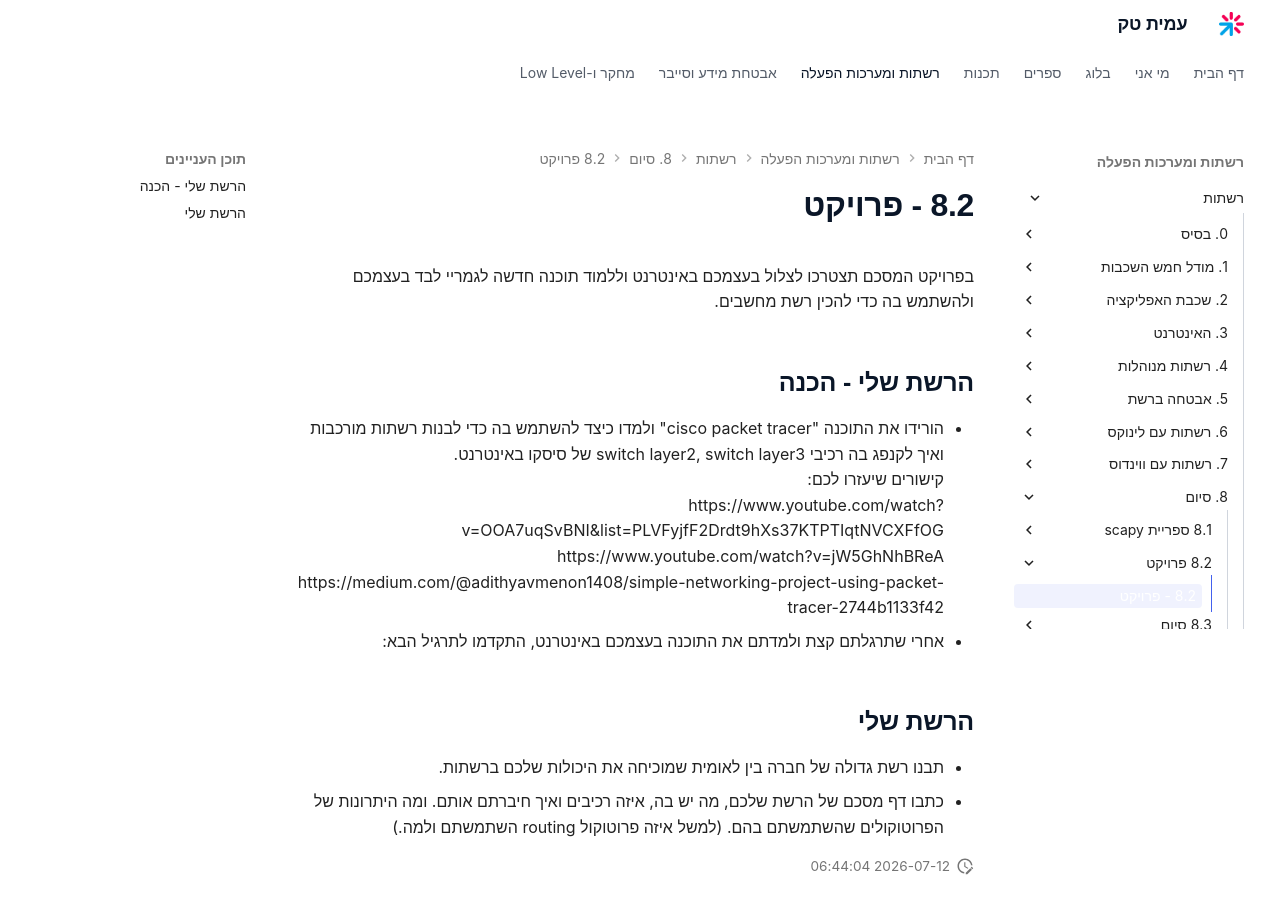

repository: AmitPinchasi/amittech · page: רשתות/8. - סיום/8.2 - פרויקט/8.2 - פרויקט/index.html · generator: mkdocs

בפרויקט המסכם תצטרכו לצלול בעצמכם באינטרנט וללמוד תוכנה חדשה לגמריי לבד בעצמכם ולהשתמש בה כדי להכין רשת מחשבים.
## הרשת שלי - הכנה
- הורידו את התוכנה "cisco packet tracer" ולמדו כיצד להשתמש בה כדי לבנות רשתות מורכבות ואיך לקנפג בה רכיבי switch layer2, switch layer3 של סיסקו באינטרנט.
קישורים שיעזרו לכם:
https://www.youtube.com/watch?v=OOA7uqSvBNI&list=PLVFyjfF2Drdt9hXs37KTPTIqtNVCXFfOG
https://www.youtube.com/watch?v=jW5GhNhBReA
https://medium.com/@adithyavmenon1408/simple-networking-project-using-packet-tracer-2744b1133f42
- אחרי שתרגלתם קצת ולמדתם את התוכנה בעצמכם באינטרנט, התקדמו לתרגיל הבא:

## הרשת שלי
- תבנו רשת גדולה של חברה בין לאומית שמוכיחה את היכולות שלכם ברשתות. 
- כתבו דף מסכם של הרשת שלכם, מה יש בה, איזה רכיבים ואיך חיברתם אותם. ומה היתרונות של הפרוטוקולים שהשתמשתם בהם. (למשל איזה פרוטוקול routing השתמשתם ולמה.)
